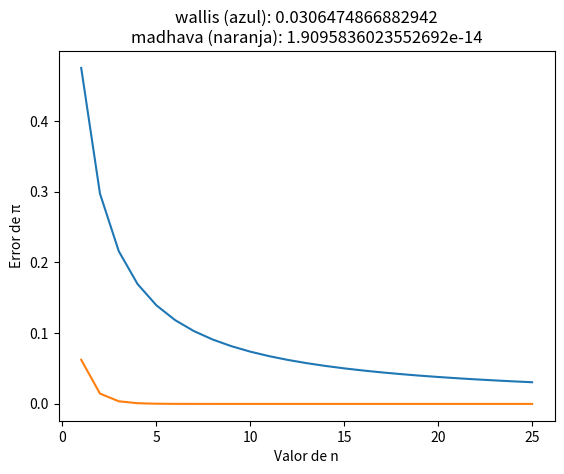

The matplotlib source for this figure:
import math
import matplotlib.pyplot as plt

rgMin = 1
rgMax = 25
rgF = range(rgMin, rgMax + 1)

def aproximacion_pi(n, tipo):
    if tipo == 'wallis':
        opw2 = 1
        
        for w in range(1, n + 1):
            opw1 = (4 * w ** 2) / (4 * w ** 2 - 1)
            opw2 *= opw1
            opw3 = opw2 * 2
        return opw3
        
    elif tipo == 'madhava':
        opm2 = 0
        opm3 = 0
        
        for m in range(1, n + 1):
            opm1 = (-1) ** m / (3 ** m * (2 * m + 1))
            opm2 += opm1
        opm3 += (opm2 + 1) * math.sqrt(12)
        return opm3
    
    else:
        print("ERROR: el argumento pasado no corresponde ni con wallis ni con madhava.")

def error(n, tipo):
    aprox = aproximacion_pi(n, tipo)
    errorAbsoluto = abs(aprox - math.pi)
    return errorAbsoluto

def representar(errorWallis, errorMadhava, titulo, etiquetaX, etiquetaY):
    plt.plot(rgF, errorWallis, label='wallis')
    plt.plot(rgF, errorMadhava, label='madhava')
    plt.title(titulo)
    plt.xlabel(etiquetaX)
    plt.ylabel(etiquetaY)
    plt.show()

def main():
    errorWallis = []
    errorMadhava = []
    
    tipoWallis = 'wallis'
    tipoMadhava = 'madhava'
    
    for n in rgF:
        llamadaErrorWallis = error(n, tipoWallis)
        errorWallis.append(llamadaErrorWallis)
        
        llamadaErrorMadhava = error(n, tipoMadhava)
        errorMadhava.append(llamadaErrorMadhava)
    
    representar (
        errorWallis, 
        errorMadhava,
        titulo="wallis (azul): " + str(errorWallis[-1]) + "\nmadhava (naranja): " + str(errorMadhava[-1]),
        etiquetaX="Valor de n", 
        etiquetaY="Error de π"
    )

if __name__ == "__main__":
    main()
